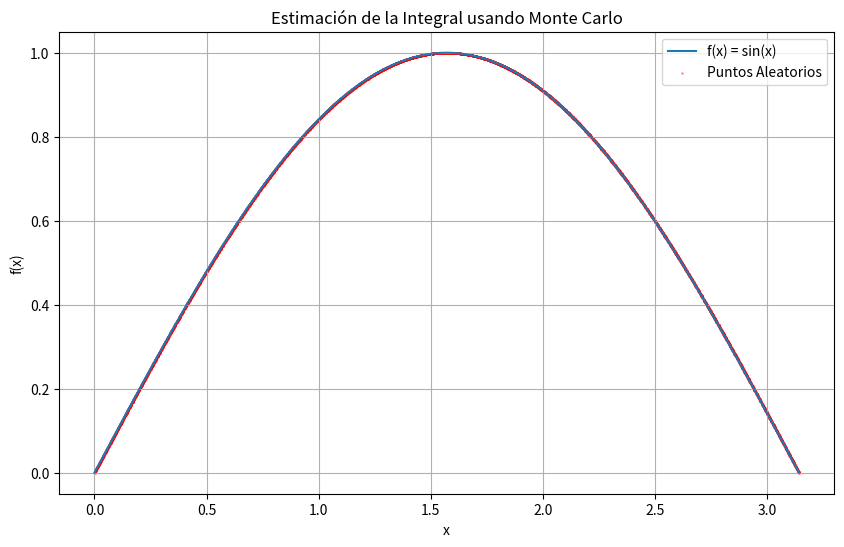

Generate this figure with matplotlib:
import numpy as np
import matplotlib.pyplot as plt

def monte_carlo_integration(f, a, b, num_samples):
    # Generar puntos aleatorios en [a, b]
    x = np.random.uniform(a, b, num_samples)
    # Evaluar la función en los puntos generados
    y = f(x)
    # Estimar la integral
    integral_estimate = (b - a) * np.mean(y)
    return integral_estimate, x, y

# Definir la función a integrar, por ejemplo f(x) = sin(x)
def f(x):
    return np.sin(x)

# Parámetros
a = 0
b = np.pi
num_samples = 10000

# Ejecutar la simulación
integral_estimate, x, y = monte_carlo_integration(f, a, b, num_samples)

print(f"Estimación de la integral de sin(x) de {a} a {b}: {integral_estimate:.4f}")

# Visualizar la función y los puntos
plt.figure(figsize=(10, 6))
plt.plot(np.linspace(a, b, 1000), f(np.linspace(a, b, 1000)), label='f(x) = sin(x)')
plt.scatter(x, y, color='red', s=1, alpha=0.3, label='Puntos Aleatorios')
plt.title('Estimación de la Integral usando Monte Carlo')
plt.xlabel('x')
plt.ylabel('f(x)')
plt.legend()
plt.grid(True)
plt.show()
